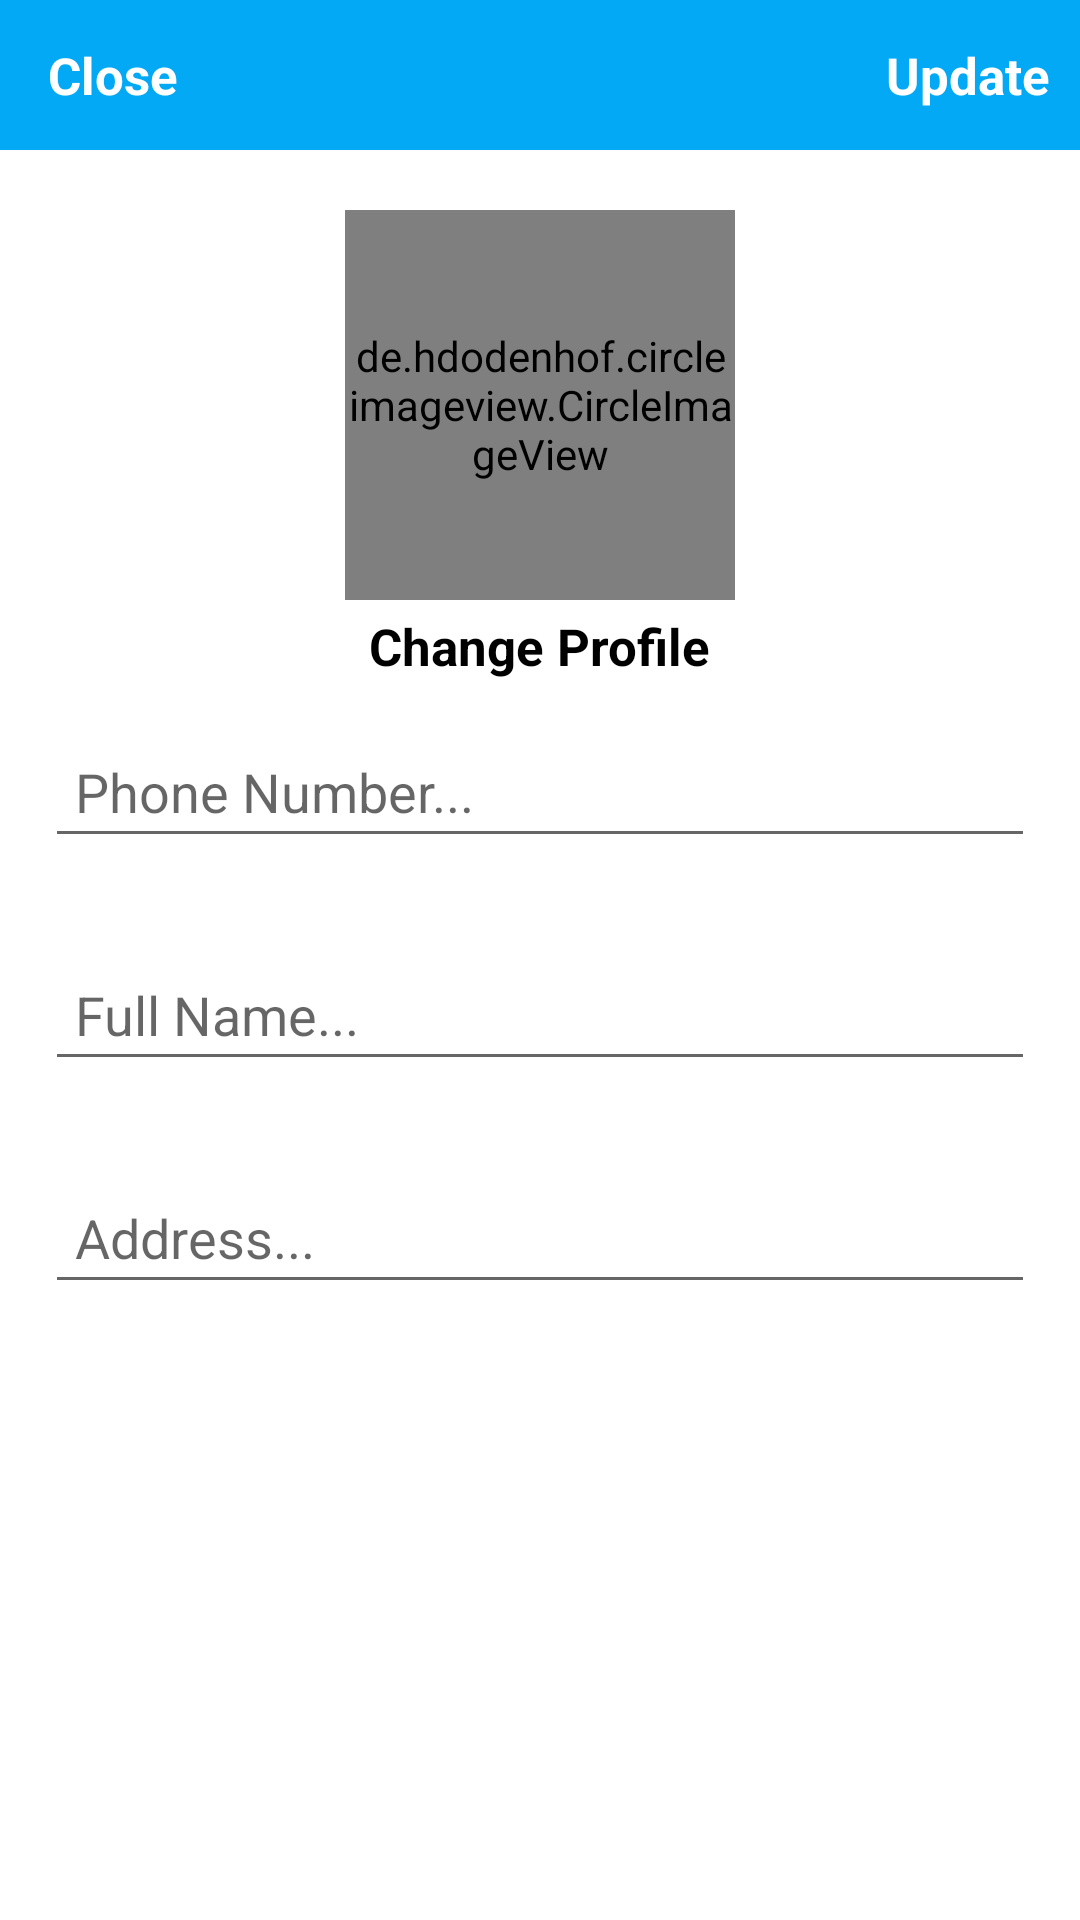

Write the Android layout XML for this screen, with the resource values it uses.
<!-- AndroidManifest.xml: application theme Theme.Shops -->
<!-- res/layout/activity_settins.xml -->
<?xml version="1.0" encoding="utf-8"?>
<RelativeLayout xmlns:android="http://schemas.android.com/apk/res/android"
    xmlns:app="http://schemas.android.com/apk/res-auto"
    xmlns:tools="http://schemas.android.com/tools"
    android:layout_width="match_parent"
    android:layout_height="match_parent"
    tools:context=".SettinsActivity"
    android:theme="@style/Theme.Shops">
    <com.google.android.material.appbar.AppBarLayout
        android:id="@+id/app_bar_settings"
        android:layout_width="match_parent"
        android:layout_height="50dp"
        android:background="@color/purple_700">

        <androidx.appcompat.widget.Toolbar
            android:id="@+id/toolbar_settings"
            android:layout_width="match_parent"
            android:layout_height="wrap_content">

            <RelativeLayout
                android:layout_width="match_parent"
                android:layout_height="match_parent">

                <TextView
                    android:id="@+id/close_settings_btn"
                    android:layout_width="wrap_content"
                    android:layout_height="wrap_content"
                    android:text="Close"
                    android:textColor="@android:color/white"
                    android:textSize="17sp"
                    android:textStyle="bold"
                    android:layout_alignParentStart="true"
                    />

                <TextView
                    android:id="@+id/update_account_settings_btn"
                    android:layout_width="wrap_content"
                    android:layout_height="wrap_content"
                    android:text="Update"
                    android:textColor="@android:color/white"
                    android:textSize="17sp"
                    android:textStyle="bold"
                    android:layout_marginRight="10dp"
                    android:layout_alignParentEnd="true"
                    />

            </RelativeLayout>

        </androidx.appcompat.widget.Toolbar>

    </com.google.android.material.appbar.AppBarLayout>



    <de.hdodenhof.circleimageview.CircleImageView
        android:id="@+id/settings_profile_image"
        android:layout_width="130dp"
        android:layout_height="130dp"
        android:src="@drawable/profile"
        android:layout_below="@+id/app_bar_settings"
        android:layout_marginTop="20dp"
        android:layout_centerHorizontal="true"
        />

    <TextView
        android:id="@+id/profile_image_change_btn"
        android:layout_width="wrap_content"
        android:layout_height="wrap_content"
        android:text="Change Profile"
        android:textSize="17sp"
        android:textStyle="bold"
        android:layout_marginRight="10dp"
        android:layout_marginTop="4dp"
        android:textColor="@android:color/black"
        android:layout_below="@+id/settings_profile_image"
        android:layout_centerHorizontal="true"
        />

    <EditText
        android:id="@+id/settings_phone_number"
        android:layout_width="match_parent"
        android:layout_height="wrap_content"
        android:layout_below="@+id/profile_image_change_btn"
        android:hint="Phone Number..."
        android:layout_margin="15dp"
        android:padding="10dp"
        />

    <EditText
        android:id="@+id/settings_full_name"
        android:layout_width="match_parent"
        android:layout_height="wrap_content"
        android:layout_below="@+id/settings_phone_number"
        android:hint="Full Name..."
        android:layout_margin="15dp"
        android:padding="10dp"
        />

    <EditText
        android:id="@+id/settings_address"
        android:layout_width="match_parent"
        android:layout_height="wrap_content"
        android:layout_below="@+id/settings_full_name"
        android:hint="Address..."
        android:layout_margin="15dp"
        android:padding="10dp"
        />
</RelativeLayout>
<!-- resources referenced by this layout -->
<resources>
  <color name="purple_700">#FF03A9F4</color>
  <style name="Theme.Shops" parent="Theme.MaterialComponents.DayNight">
          
          <item name="colorPrimary">@color/purple_700</item>
          <item name="colorPrimaryVariant">@color/purple_700</item>
          <item name="colorPrimaryDark" tools:ignore="DuplicateDefinition">@color/purple_700</item>
          <item name="colorOnPrimary">@color/white</item>
          
          <item name="colorSecondary">@color/teal_200</item>
          <item name="colorSecondaryVariant">@color/teal_700</item>
          <item name="colorOnSecondary">@color/black</item>
          
          <item name="android:statusBarColor" tools:targetApi="l">?attr/colorPrimaryVariant</item>
          
      </style>
  <color name="white">#FFFFFFFF</color>
  <color name="teal_200">#FF03DAC5</color>
  <color name="teal_700">#FF018786</color>
  <color name="black">#FF000000</color>
</resources>
